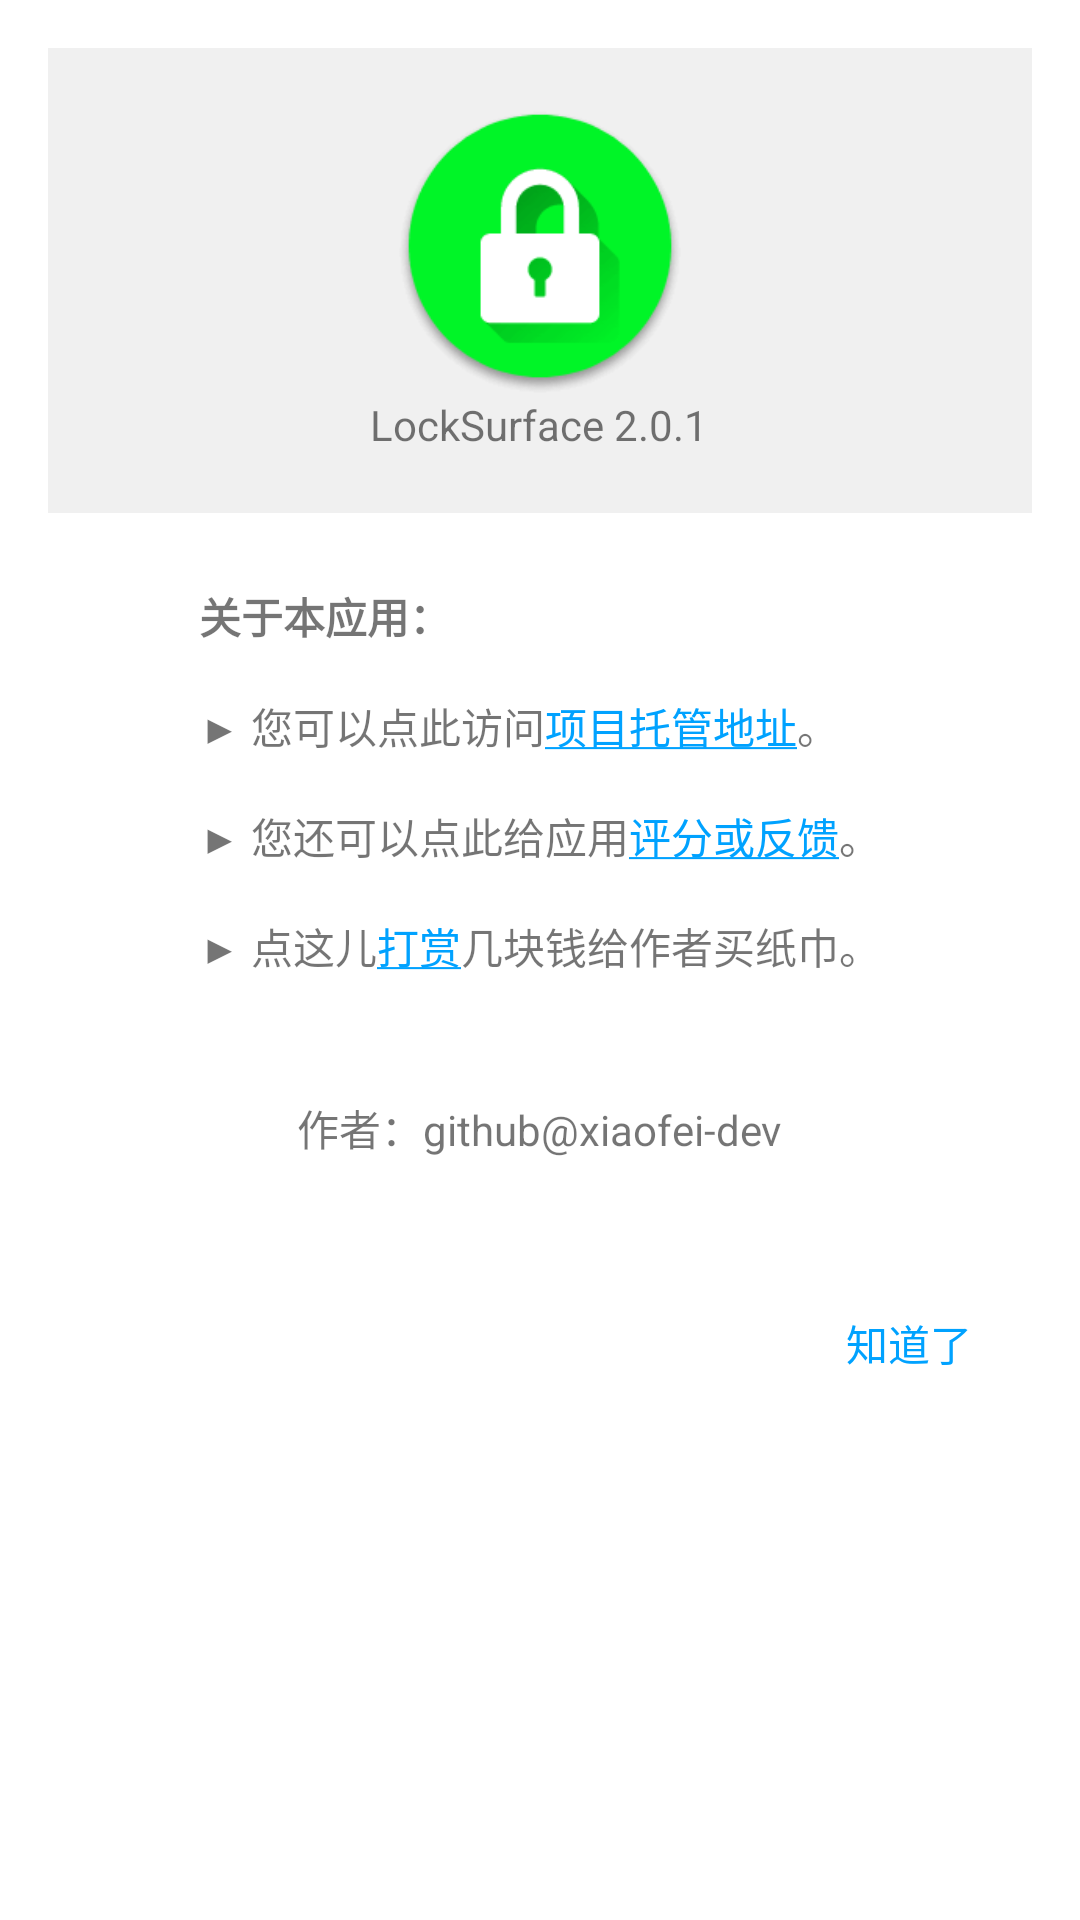

This screen was rendered from an Android layout file. Write that file and the resources it references.
<!-- AndroidManifest.xml: activity theme Dialog -->
<!-- res/layout/activity_about.xml -->
<?xml version="1.0" encoding="utf-8"?>
<RelativeLayout xmlns:android="http://schemas.android.com/apk/res/android"
                android:layout_width="match_parent"
                android:layout_height="wrap_content"
                android:theme="@style/AppTheme">

    <RelativeLayout
        android:id="@+id/relativeLayout"
        android:layout_width="match_parent"
        android:layout_height="wrap_content"
        android:layout_alignParentTop="true"
        android:layout_centerHorizontal="true"
        android:background="@color/whiteLow"
        android:paddingBottom="20dp">

        <ImageView
            android:id="@+id/imageView"
            android:layout_width="100dp"
            android:layout_height="100dp"
            android:layout_alignParentTop="true"
            android:layout_centerHorizontal="true"
            android:layout_marginTop="16dp"
            android:adjustViewBounds="false"
            android:src="@drawable/ic_launcher"/>

        <TextView
            android:id="@+id/textView2"
            android:layout_width="wrap_content"
            android:layout_height="wrap_content"
            android:layout_below="@+id/imageView"
            android:layout_centerHorizontal="true"
            android:gravity="center_vertical|center"
            android:text="@string/app_version"/>

    </RelativeLayout>

    <RelativeLayout
        android:layout_width="match_parent"
        android:layout_height="wrap_content"
        android:layout_alignParentStart="true"
        android:layout_below="@+id/relativeLayout">

        <RadioGroup
            android:id="@+id/radioGroup"
            android:layout_width="wrap_content"
            android:layout_height="wrap_content"
            android:layout_alignParentTop="true"
            android:layout_centerHorizontal="true">

            <TextView
                android:layout_width="wrap_content"
                android:layout_height="wrap_content"
                android:layout_marginTop="16dp"
                android:layout_weight="1"
                android:padding="8dp"
                android:text="@string/aboutXBB_Title"
                android:textStyle="bold"/>


            <TextView
                android:id="@+id/itemOpenSource"
                android:layout_width="wrap_content"
                android:layout_height="wrap_content"
                android:layout_weight="1"
                android:background="@drawable/button_state_selector"
                android:clickable="true"
                android:padding="8dp"
                android:onClick="onAbout"
                android:text="@string/aboutXBB_OpenSource"/>

            <TextView
                android:id="@+id/itemScoreAndFeedback"
                android:layout_width="wrap_content"
                android:layout_height="wrap_content"
                android:layout_weight="1"
                android:background="@drawable/button_state_selector"
                android:clickable="true"
                android:padding="8dp"
                android:onClick="onAbout"
                android:text="@string/aboutXBB_ScoreAndFeedback"/>

            <TextView
                android:id="@+id/itemDonate"
                android:layout_width="wrap_content"
                android:layout_height="wrap_content"
                android:layout_weight="1"
                android:background="@drawable/button_state_selector"
                android:clickable="true"
                android:padding="8dp"
                android:onClick="onAbout"
                android:text="@string/aboutXBB_Donate"/>

        </RadioGroup>

        <TextView
            android:id="@+id/author"
            android:layout_width="wrap_content"
            android:layout_height="wrap_content"
            android:layout_below="@id/radioGroup"
            android:layout_centerHorizontal="true"
            android:layout_marginBottom="16dp"
            android:layout_marginTop="32dp"
            android:text="@string/aboutDeveloper"/>

        <TextView
            android:id="@+id/close"
            android:layout_width="wrap_content"
            android:layout_height="wrap_content"
            android:background="@drawable/button_state_selector"
            android:layout_below="@id/author"
            android:layout_alignParentEnd="true"
            android:paddingStart="20dp"
            android:paddingBottom="20dp"
            android:paddingTop="20dp"
            android:paddingEnd="20dp"
            android:layout_marginTop="15dp"
            android:clickable="true"
            android:onClick="onAbout"
            android:textColor="@color/posColor"
            android:text="@string/iKnow"/>
    </RelativeLayout>

</RelativeLayout>
<!-- resources referenced by this layout -->
<resources>
  <color name="posColor">#ff00a2ff</color>
  <color name="whiteLow">#f0f0f0</color>
  <!-- drawable ic_launcher: png bitmap (drawable, 4267 bytes) -->
  <string name="aboutDeveloper">作者：github@xiaofei-dev</string>
  <string name="aboutXBB_Donate">
          ▶ 点这儿<a href="">打赏</a>几块钱给作者买纸巾。
      </string>
  <string name="aboutXBB_OpenSource">
          ▶ 您可以点此访问<a href="">项目托管地址</a>。
      </string>
  <string name="aboutXBB_ScoreAndFeedback">
          ▶ 您还可以点此给应用<a href="">评分或反馈</a>。
      </string>
  <string name="aboutXBB_Title">关于本应用：</string>
  <string name="app_version">LockSurface 2.0.1</string>
  <string name="iKnow">知道了</string>
  <style name="AppTheme" parent="@style/Theme.AppCompat.Light.Dialog">
          <item name="colorAccent">@color/posColor</item>
          <item name="android:backgroundDimAmount">0.2</item>
          <item name="android:windowNoTitle">true</item>
          <item name="android:windowIsFloating">true</item>
          <item name="windowNoTitle">true</item>
          <item name="windowActionBar">false</item>
          <item name="android:windowIsTranslucent">true</item>
          <item name="android:backgroundDimEnabled">true</item>
          <item name="android:windowCloseOnTouchOutside">false</item>
      </style>
  <style name="Dialog" parent="AppTheme">
          <item name="android:windowCloseOnTouchOutside">true</item>
      </style>
</resources>
